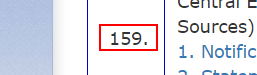
Task: DOE : PS2
The Bot task will be to read the Excel File and generate the back admit cards
Workflow: test

Step 1: get-text from the element

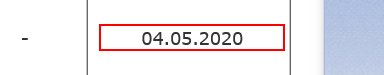
Step 2: get-text from the element
